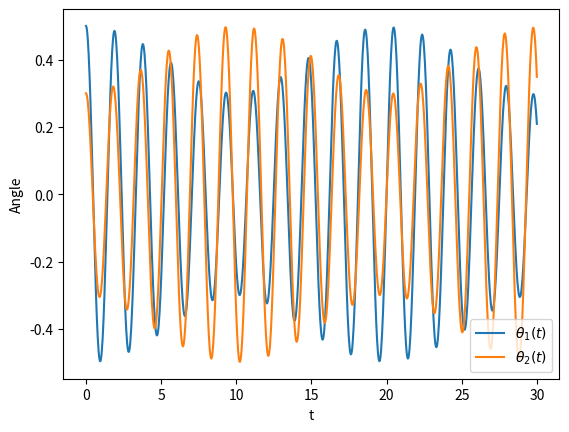

Reproduce this figure in Python.
import numpy as np
import matplotlib.pyplot as plt
from scipy.integrate import solve_ivp

# parameters
g = -9.81
l = 1.0
m = 0.1
M = 1

alpha = m / (M + 2*m)

# system of first order ODEs
def system(t, y):
    theta1, omega1, theta2, omega2 = y
    
    # denominators
    D1 = 1 - alpha * np.cos(theta1)
    D2 = 1 - alpha * np.cos(theta2)
    

    A1 = ( (g/l)*np.sin(theta1)
           + alpha*(-np.sin(theta1)*omega1**2
           - np.sin(theta2)*omega2**2)*np.cos(theta1) ) / D1
    
    B1 = alpha * np.cos(theta2) * np.cos(theta1) / D1
    
    A2 = ( (g/l)*np.sin(theta2)
           + alpha*(-np.sin(theta1)*omega1**2
           - np.sin(theta2)*omega2**2)*np.cos(theta2) ) / D2
    
    B2 = alpha * np.cos(theta1) * np.cos(theta2) / D2
    

    matrix = np.array([[1, -B1],
                       [-B2, 1]])
    
    rhs = np.array([A1, A2])
    
    theta_dd = np.linalg.solve(matrix, rhs)
    
    theta1_dd, theta2_dd = theta_dd
    
    return [omega1,
            theta1_dd,
            omega2,
            theta2_dd]


T = 30
t_span = (0, T)
t_eval = np.linspace(0, T, 1000)

# initial conditions
theta1_0 = 0.5
omega1_0 = 0.0
theta2_0 = 0.3
omega2_0 = 0.0

y0 = [theta1_0, omega1_0, theta2_0, omega2_0]

# Solve using RK4.5
sol = solve_ivp(system, t_span, y0, method='RK45', t_eval=t_eval)

# Plot
plt.figure()
plt.plot(sol.t, sol.y[0], label=r'$\theta_1(t)$')
plt.plot(sol.t, sol.y[2], label=r'$\theta_2(t)$')
plt.xlabel("t")
plt.ylabel("Angle")
plt.legend()
plt.show()  
